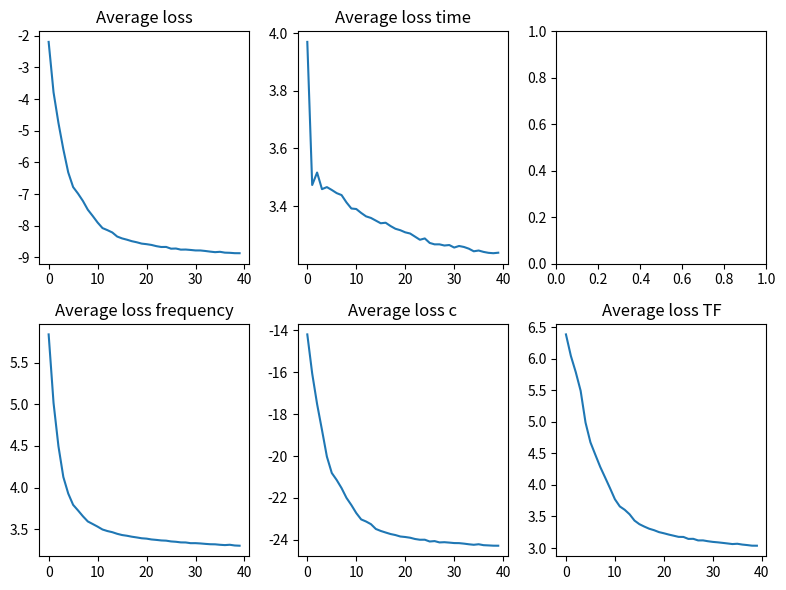

Recreate this plot in Python. (Note: this script raises an exception after producing the figure.)
import matplotlib.pyplot as plt

#### PRETRAINING ####
jobs_pre = {"Sleep_Epi_1": "Run_16825054",
            "Sleep_Epi_2": "Run_16824582",
            }
job_pre = jobs_pre["Sleep_Epi_1"]


if job_pre == "Run_16825054":
    loss= [-2.1912028789520264, -3.7842953205108643, -4.751091003417969, -5.5840840339660645, -6.314993858337402, -6.778801441192627, -6.985075950622559, -7.217628479003906, -7.494176864624023, -7.6916704177856445, -7.899192810058594, -8.0747709274292, -8.139989852905273, -8.213363647460938, -8.34231185913086, -8.401397705078125, -8.442325592041016, -8.489643096923828, -8.523523330688477, -8.565521240234375, -8.583383560180664, -8.607555389404297, -8.645922660827637, -8.672636985778809, -8.670745849609375, -8.72580337524414, -8.720837593078613, -8.756030082702637, -8.753249168395996, -8.766240119934082, -8.78149700164795, -8.782170295715332, -8.798516273498535, -8.818878173828125, -8.835922241210938, -8.824719429016113, -8.85111141204834, -8.856261253356934, -8.867880821228027, -8.869084358215332]
    loss_t= [3.969305992126465, 3.4732789993286133, 3.5165369510650635, 3.4589884281158447, 3.4660630226135254, 3.456153154373169, 3.4452242851257324, 3.4384171962738037, 3.413020610809326, 3.391937255859375, 3.390134334564209, 3.3765714168548584, 3.364661455154419, 3.3591508865356445, 3.3499412536621094, 3.3407468795776367, 3.3425753116607666, 3.3311657905578613, 3.321653366088867, 3.3166582584381104, 3.309339761734009, 3.305230140686035, 3.2944579124450684, 3.2835710048675537, 3.2881553173065186, 3.272588014602661, 3.2676377296447754, 3.267695665359497, 3.263624429702759, 3.2652876377105713, 3.2565548419952393, 3.261977195739746, 3.2585480213165283, 3.2526209354400635, 3.243626356124878, 3.2462446689605713, 3.2415051460266113, 3.2382798194885254, 3.236947536468506, 3.23866605758667]
    loss_f= [5.839236736297607, 5.016584396362305, 4.4970574378967285, 4.127143859863281, 3.9284965991973877, 3.792468309402466, 3.7253804206848145, 3.6553232669830322, 3.5930206775665283, 3.5621724128723145, 3.530726909637451, 3.4963438510894775, 3.477874279022217, 3.4641294479370117, 3.444639205932617, 3.4298088550567627, 3.4211835861206055, 3.409717082977295, 3.400982618331909, 3.3910653591156006, 3.386664390563965, 3.376807451248169, 3.3714652061462402, 3.3649888038635254, 3.3623552322387695, 3.3531200885772705, 3.348803758621216, 3.3416059017181396, 3.3406565189361572, 3.3322091102600098, 3.3323888778686523, 3.3288824558258057, 3.323758363723755, 3.3195300102233887, 3.3184165954589844, 3.3127753734588623, 3.309082269668579, 3.3130455017089844, 3.3044614791870117, 3.301692485809326]
    loss_c= [-14.190947532653809, -16.058454513549805, -17.515775680541992, -18.754301071166992, -20.024547576904297, -20.806224822998047, -21.140756607055664, -21.528995513916016, -21.994394302368164, -22.337451934814453, -22.719247817993164, -23.022459030151367, -23.122514724731445, -23.2500057220459, -23.479204177856445, -23.57335090637207, -23.64841079711914, -23.72016716003418, -23.769685745239258, -23.838768005371094, -23.86277198791504, -23.89714813232422, -23.957767486572266, -23.993831634521484, -23.992000579833984, -24.077314376831055, -24.058116912841797, -24.121360778808594, -24.11077880859375, -24.129980087280273, -24.15193748474121, -24.15519905090332, -24.179340362548828, -24.209909439086914, -24.233890533447266, -24.208459854125977, -24.252809524536133, -24.263851165771484, -24.277172088623047, -24.278526306152344]
    loss_TF= [6.388820171356201, 6.048661708831787, 5.790742874145508, 5.493997097015381, 4.989307880401611, 4.676802635192871, 4.48013162612915, 4.286806583404541, 4.118743896484375, 3.9493184089660645, 3.773528814315796, 3.659621238708496, 3.6063671112060547, 3.534874439239502, 3.4353439807891846, 3.378272294998169, 3.3402462005615234, 3.306112289428711, 3.2826013565063477, 3.2522833347320557, 3.2339322566986084, 3.2132632732391357, 3.195321559906006, 3.1768648624420166, 3.175457715988159, 3.14463472366333, 3.145772933959961, 3.1204259395599365, 3.1209330558776855, 3.107604742050171, 3.0970489978790283, 3.090115785598755, 3.081423044204712, 3.0723681449890137, 3.062645673751831, 3.0674448013305664, 3.0548644065856934, 3.046837568283081, 3.0371832847595215, 3.0365004539489746]
elif job_pre == "Run_16824582":
    loss= [-2.3235526084899902, -3.7772257328033447, -4.835566520690918, -5.544661998748779, -6.280068397521973, -6.480408668518066, -6.847253322601318, -7.140998363494873, -7.440825462341309, -7.661574363708496, -7.807363033294678, -7.971033573150635, -8.06726360321045, -8.156535148620605, -8.23411750793457, -8.253364562988281, -8.344822883605957, -8.330342292785645, -8.391136169433594, -8.415209770202637, -8.45671558380127, -8.501137733459473, -8.54642105102539, -8.551045417785645, -8.580366134643555, -8.589956283569336, -8.6203031539917, -8.640704154968262, -8.64472770690918, -8.673504829406738, -8.687727928161621, -8.704715728759766, -8.709611892700195, -8.750079154968262, -8.738285064697266, -8.757400512695312, -8.763922691345215, -8.799260139465332, -8.7907133102417, -8.8187255859375]
    loss_t= [3.995009660720825, 3.484175205230713, 3.493344306945801, 3.494580030441284, 3.4638819694519043, 3.4653472900390625, 3.4647932052612305, 3.4380786418914795, 3.415890693664551, 3.408757448196411, 3.4115192890167236, 3.388485908508301, 3.3826069831848145, 3.366690158843994, 3.360102653503418, 3.361875057220459, 3.351649761199951, 3.341805934906006, 3.342982292175293, 3.3473474979400635, 3.343719720840454, 3.3267717361450195, 3.3160860538482666, 3.317858934402466, 3.317748785018921, 3.3147776126861572, 3.3089840412139893, 3.3025949001312256, 3.298541784286499, 3.3022100925445557, 3.2947371006011963, 3.2916030883789062, 3.2875571250915527, 3.280703067779541, 3.2844974994659424, 3.2814269065856934, 3.2778708934783936, 3.272400379180908, 3.2737953662872314, 3.267601728439331]
    loss_f= [5.587535381317139, 4.91258430480957, 4.400147438049316, 4.103482723236084, 3.918153762817383, 3.824110269546509, 3.730229377746582, 3.6672165393829346, 3.627044439315796, 3.5889909267425537, 3.558157444000244, 3.5324325561523438, 3.5115866661071777, 3.4946231842041016, 3.479804277420044, 3.465731382369995, 3.4565014839172363, 3.44718074798584, 3.4348483085632324, 3.429908275604248, 3.422165870666504, 3.4159038066864014, 3.409736394882202, 3.402898073196411, 3.393899440765381, 3.3905327320098877, 3.383178234100342, 3.3802030086517334, 3.3785696029663086, 3.3688392639160156, 3.369584083557129, 3.364248037338257, 3.3626012802124023, 3.357347011566162, 3.3570384979248047, 3.3498213291168213, 3.3453681468963623, 3.3420000076293945, 3.3386855125427246, 3.331101179122925]
    loss_c= [-14.229650497436523, -15.951210975646973, -17.564624786376953, -18.687387466430664, -19.942171096801758, -20.250274658203125, -20.889528274536133, -21.387292861938477, -21.92458724975586, -22.320898056030273, -22.58440399169922, -22.862985610961914, -23.02872085571289, -23.17438507080078, -23.308143615722656, -23.334333419799805, -23.4977970123291, -23.449668884277344, -23.560102462768555, -23.60767364501953, -23.679317474365234, -23.744951248168945, -23.81866455078125, -23.82284927368164, -23.872379302978516, -23.885225296020508, -23.932769775390625, -23.964204788208008, -23.966564178466797, -24.018062591552734, -24.039777755737305, -24.065282821655273, -24.069381713867188, -24.138206481933594, -24.118106842041016, -24.14604949951172, -24.151084899902344, -24.212921142578125, -24.19390869140625, -24.236154556274414]
    loss_TF= [6.386291980743408, 6.045397758483887, 5.733121395111084, 5.5492706298828125, 5.011693954467773, 4.862647533416748, 4.612523555755615, 4.378246307373047, 4.11343240737915, 3.9444217681884766, 3.8188698291778564, 3.7041659355163574, 3.63814377784729, 3.563476800918579, 3.508730411529541, 3.4730565547943115, 3.4185237884521484, 3.4042816162109375, 3.374250650405884, 3.349393129348755, 3.3199121952056885, 3.292130708694458, 3.266754627227783, 3.2602710723876953, 3.2379672527313232, 3.224229574203491, 3.20217227935791, 3.187408924102783, 3.1814496517181396, 3.1602931022644043, 3.1529998779296875, 3.1419224739074707, 3.131683588027954, 3.108090877532959, 3.109652280807495, 3.0956552028656006, 3.0882344245910645, 3.069138765335083, 3.0696921348571777, 3.055421829223633]


### FINE TUNING ###
jobs_fine = {"Sleep_Epi_1": ""}
job_fine = jobs_fine["Sleep_Epi_1"]


if job_fine == "":
    pass

################## Training is Done! #######################


fig, axs = plt.subplots(2, 3, figsize=(8, 6))

# Plot data on each subplot
axs[0, 0].plot(loss)
axs[0, 1].plot(loss_t)
axs[1, 0].plot(loss_f)
axs[1, 1].plot(loss_c)
axs[1, 2].plot(loss_TF)

# Add titles to subplots
axs[0, 0].set_title('Average loss')
axs[0, 1].set_title('Average loss time')
axs[1, 0].set_title('Average loss frequency')
axs[1, 1].set_title('Average loss c')
axs[1, 2].set_title('Average loss TF')

# Adjust spacing between subplots
plt.tight_layout()

# Show the plot
plt.show()


##### Plot finetune #####
fig, axs = plt.subplots(2, 2, figsize=(8, 6))

# Plot data on each subplot
axs[0, 0].plot(finetune_acc)
axs[0, 1].plot(finetune_loss)
axs[1, 0].plot(test_acc)
axs[1, 1].plot(test_loss)

# Add titles to subplots
axs[0, 0].set_title('Finetune accuracy')
axs[0, 1].set_title('Finetune loss')
axs[1, 0].set_title('Test accuracy')
axs[1, 1].set_title('Test loss')


# Adjust spacing between subplots
plt.tight_layout()

# Show the plot
plt.show()
